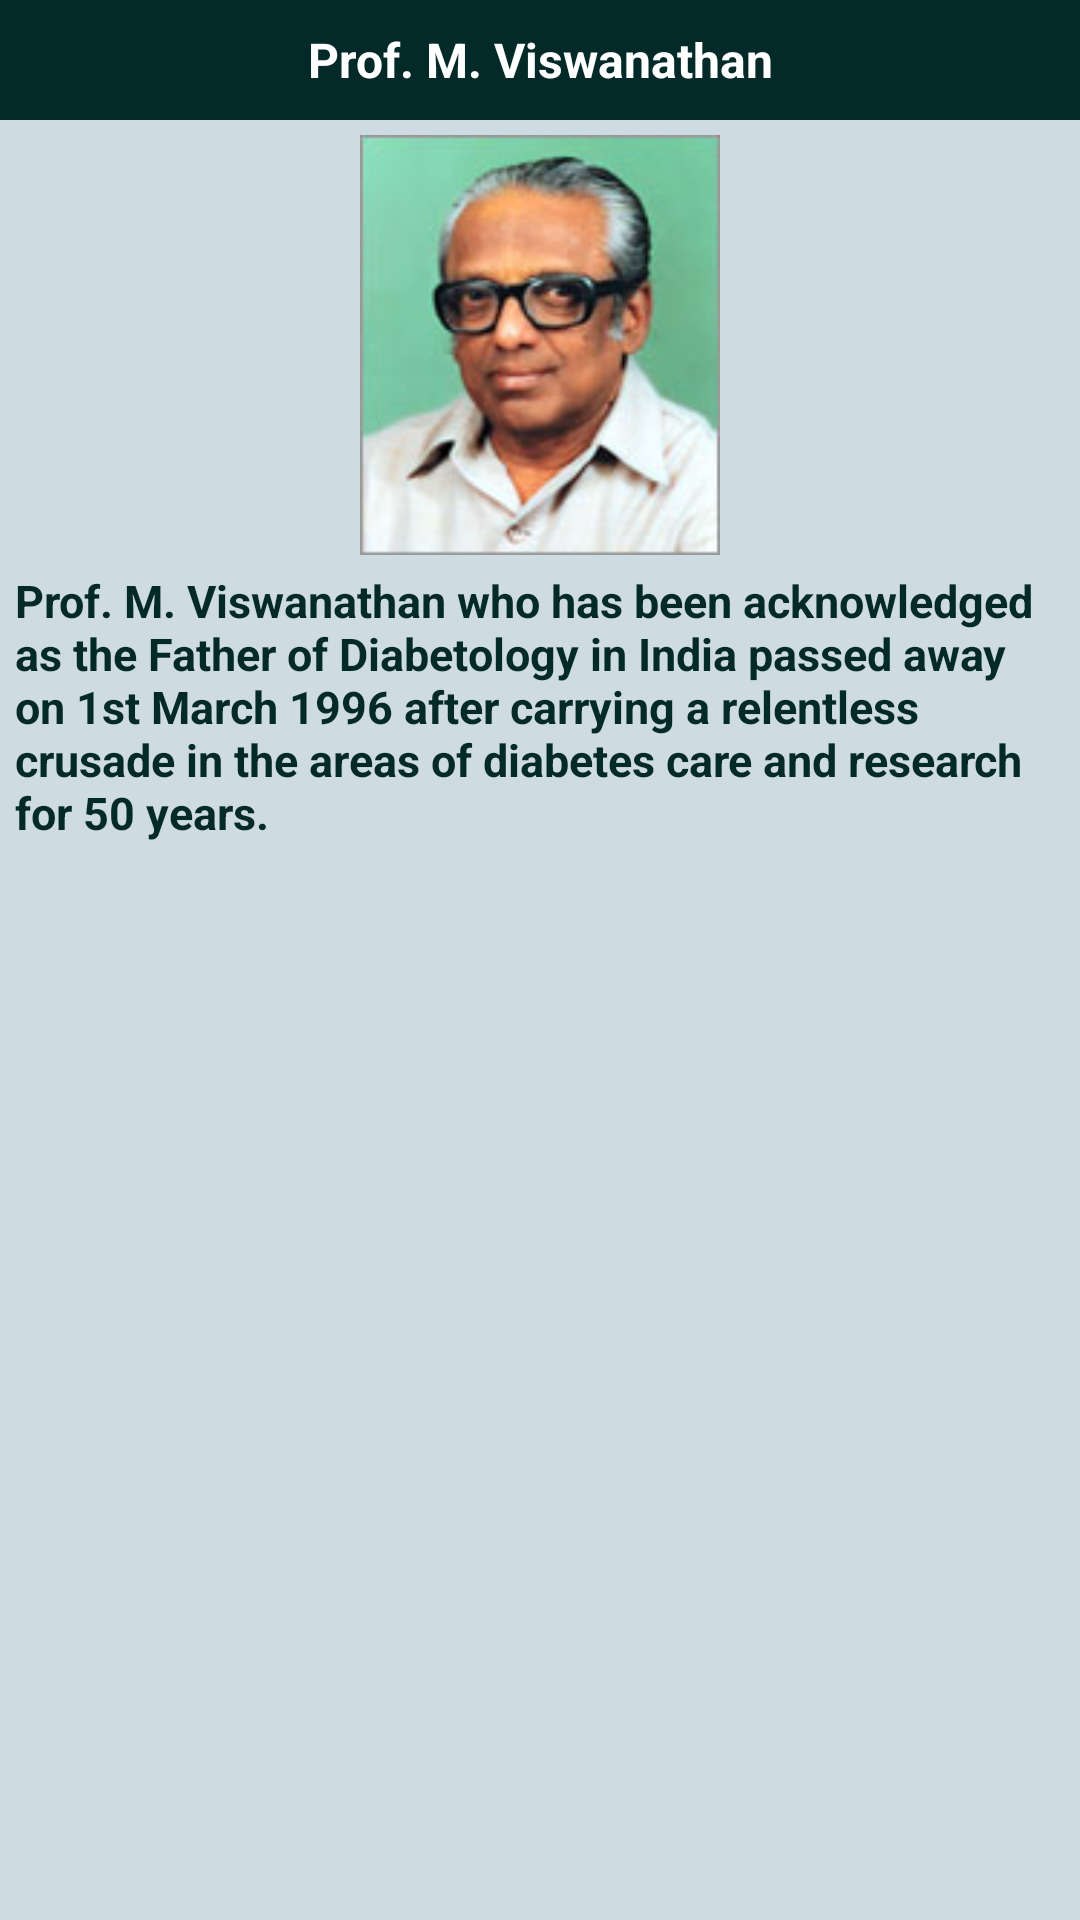

Layout XML and referenced resources for this Android screen:
<!-- AndroidManifest.xml: application theme AppTheme -->
<!-- res/layout/fragment_founder.xml -->
<?xml version="1.0" encoding="utf-8"?>
<LinearLayout xmlns:android="http://schemas.android.com/apk/res/android"
    xmlns:tools="http://schemas.android.com/tools"
    android:layout_width="match_parent"
    android:layout_height="wrap_content"
    android:background="@color/backColor"
    android:orientation="vertical"
    android:gravity="center|top"
    tools:context="mv.hospital.aboutUs.Founder">

    <LinearLayout
        android:background="@color/colorAccent"
        android:layout_width="match_parent"
        android:layout_height="40dp">
        <TextView
            android:textColor="@color/white"
            android:textStyle="bold"
            android:gravity="center"
            android:textSize="16dp"
            android:text="Prof. M. Viswanathan"
            android:layout_width="match_parent"
            android:layout_height="match_parent" />


    </LinearLayout>

    <ImageView
        android:layout_marginTop="5dp"
        android:scaleType="fitXY"
        android:src="@drawable/user"
        android:layout_width="120dp"
        android:layout_height="140dp"

        />

    <TextView
        android:textColor="@color/colorAccent"
        android:padding="5dp"
        android:textSize="15dp"
        android:textStyle="bold"
        android:text="Prof. M. Viswanathan who has been acknowledged as the Father of Diabetology in India passed away on 1st March 1996 after carrying a relentless crusade in the areas of diabetes care and research for 50 years."
        android:layout_width="match_parent"
        android:layout_height="wrap_content" />




</LinearLayout>
<!-- resources referenced by this layout -->
<resources>
  <color name="backColor">#CFDBE2</color>
  <color name="colorAccent">#032A29</color>
  <color name="white">#ffffff</color>
  <!-- drawable user: jpg bitmap (drawable, 6542 bytes) -->
  <style name="AppTheme" parent="Theme.AppCompat.Light.NoActionBar">
          
          <item name="colorPrimary">@color/colorAccent</item>
          <item name="colorPrimaryDark">@color/colorPrimaryDark</item>
          <item name="colorAccent">@color/colorAccent</item>
      </style>
  <color name="colorPrimaryDark">#963A94</color>
</resources>
